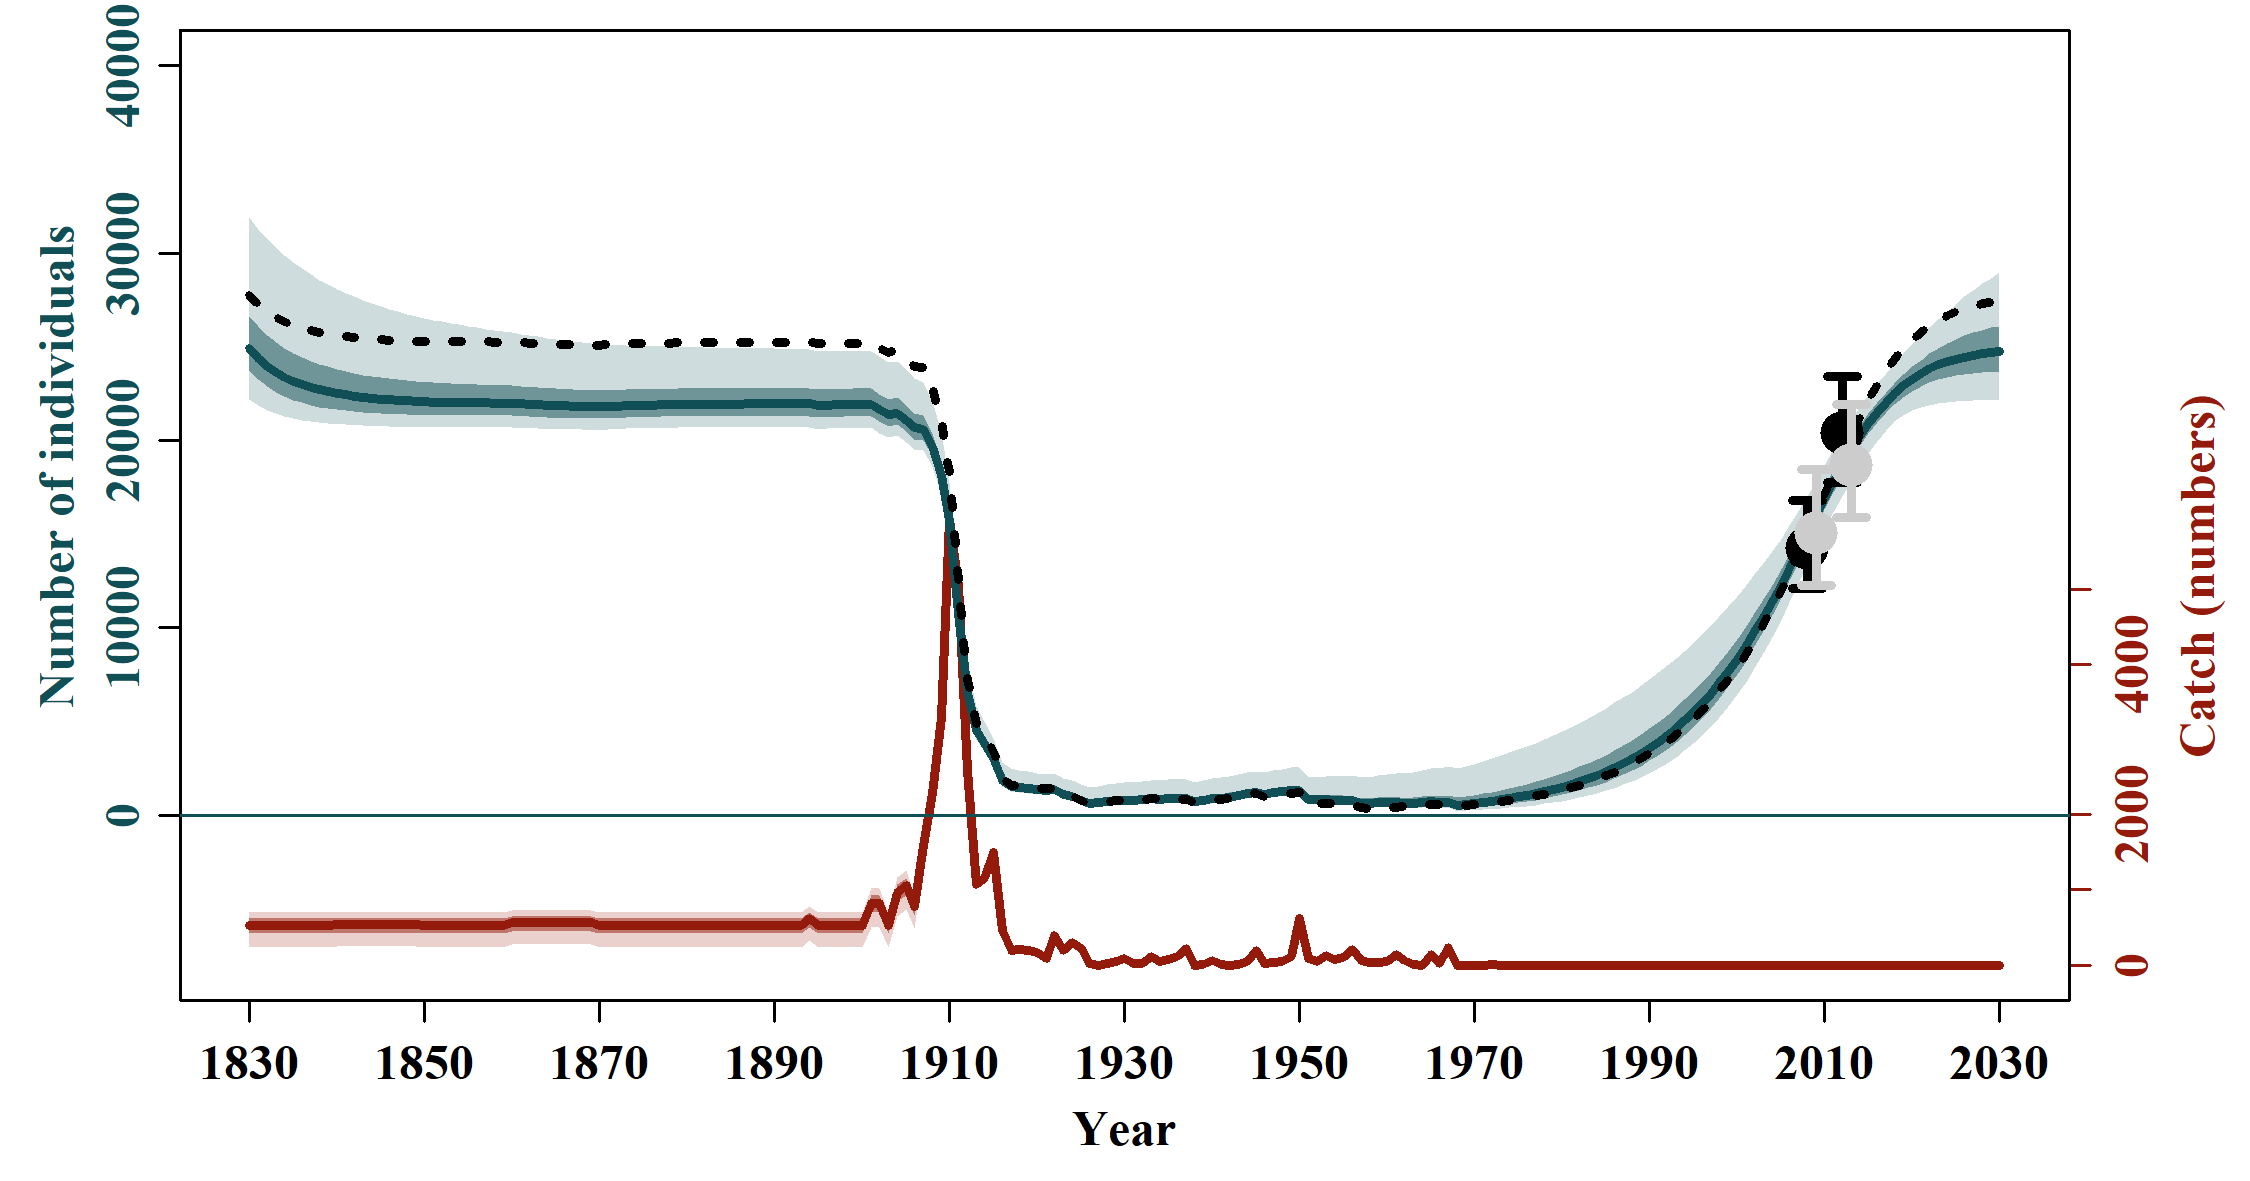

Data behind this chart, as committed beside it:
, N_1830, N_1831, N_1832, N_1833, N_1834, N_1835, N_1836, N_1837, N_1838, N_1839, N_1840, N_1841, N_1842, N_1843, N_1844, N_1845, N_1846, N_1847, N_1848, N_1849, N_1850, N_1851, N_1852
mean, 25479, 24970, 24564, 24235, 23964, 23738, 23549, 23388, 23250, 23132, 23030, 22937, 22855, 22784, 22722, 22667, 22618, 22575, 22537, 22503, 22473, 22450, 22430
median, 24914, 24392, 23967, 23651, 23387, 23170, 22989, 22833, 22710, 22606, 22523, 22444, 22371, 22308, 22257, 22215, 22181, 22148, 22117, 22095, 22072, 22058, 22048
2.5%PI, 22184, 21861, 21631, 21448, 21302, 21190, 21097, 21024, 20964, 20911, 20872, 20838, 20808, 20783, 20763, 20747, 20733, 20723, 20715, 20709, 20704, 20703, 20703
97.5%PI, 31934, 31294, 30788, 30332, 29887, 29515, 29170, 28850, 28556, 28316, 28091, 27871, 27669, 27499, 27316, 27150, 27006, 26877, 26757, 26632, 26508, 26423, 26347
5%PI, 22478, 22139, 21860, 21646, 21477, 21345, 21245, 21160, 21087, 21027, 20980, 20940, 20908, 20880, 20856, 20838, 20821, 20808, 20796, 20788, 20782, 20780, 20779
95%PI, 30269, 29692, 29210, 28752, 28371, 28023, 27712, 27444, 27195, 26978, 26797, 26606, 26444, 26280, 26150, 26042, 25922, 25815, 25709, 25615, 25544, 25459, 25390
min, 21354, 21147, 20998, 20888, 20807, 20747, 20702, 20668, 20643, 20612, 20589, 20566, 20548, 20531, 20518, 20508, 20500, 20493, 20489, 20484, 20477, 20476, 20476
max, 46850, 46334, 45843, 45374, 44926, 44497, 44155, 43843, 43540, 43247, 42962, 42681, 42407, 42141, 41882, 41629, 41383, 41143, 40909, 40681, 40457, 40244, 40035
n, 10000, 10000, 10000, 10000, 10000, 10000, 10000, 10000, 10000, 10000, 10000, 10000, 10000, 10000, 10000, 10000, 10000, 10000, 10000, 10000, 10000, 10000, 10000
